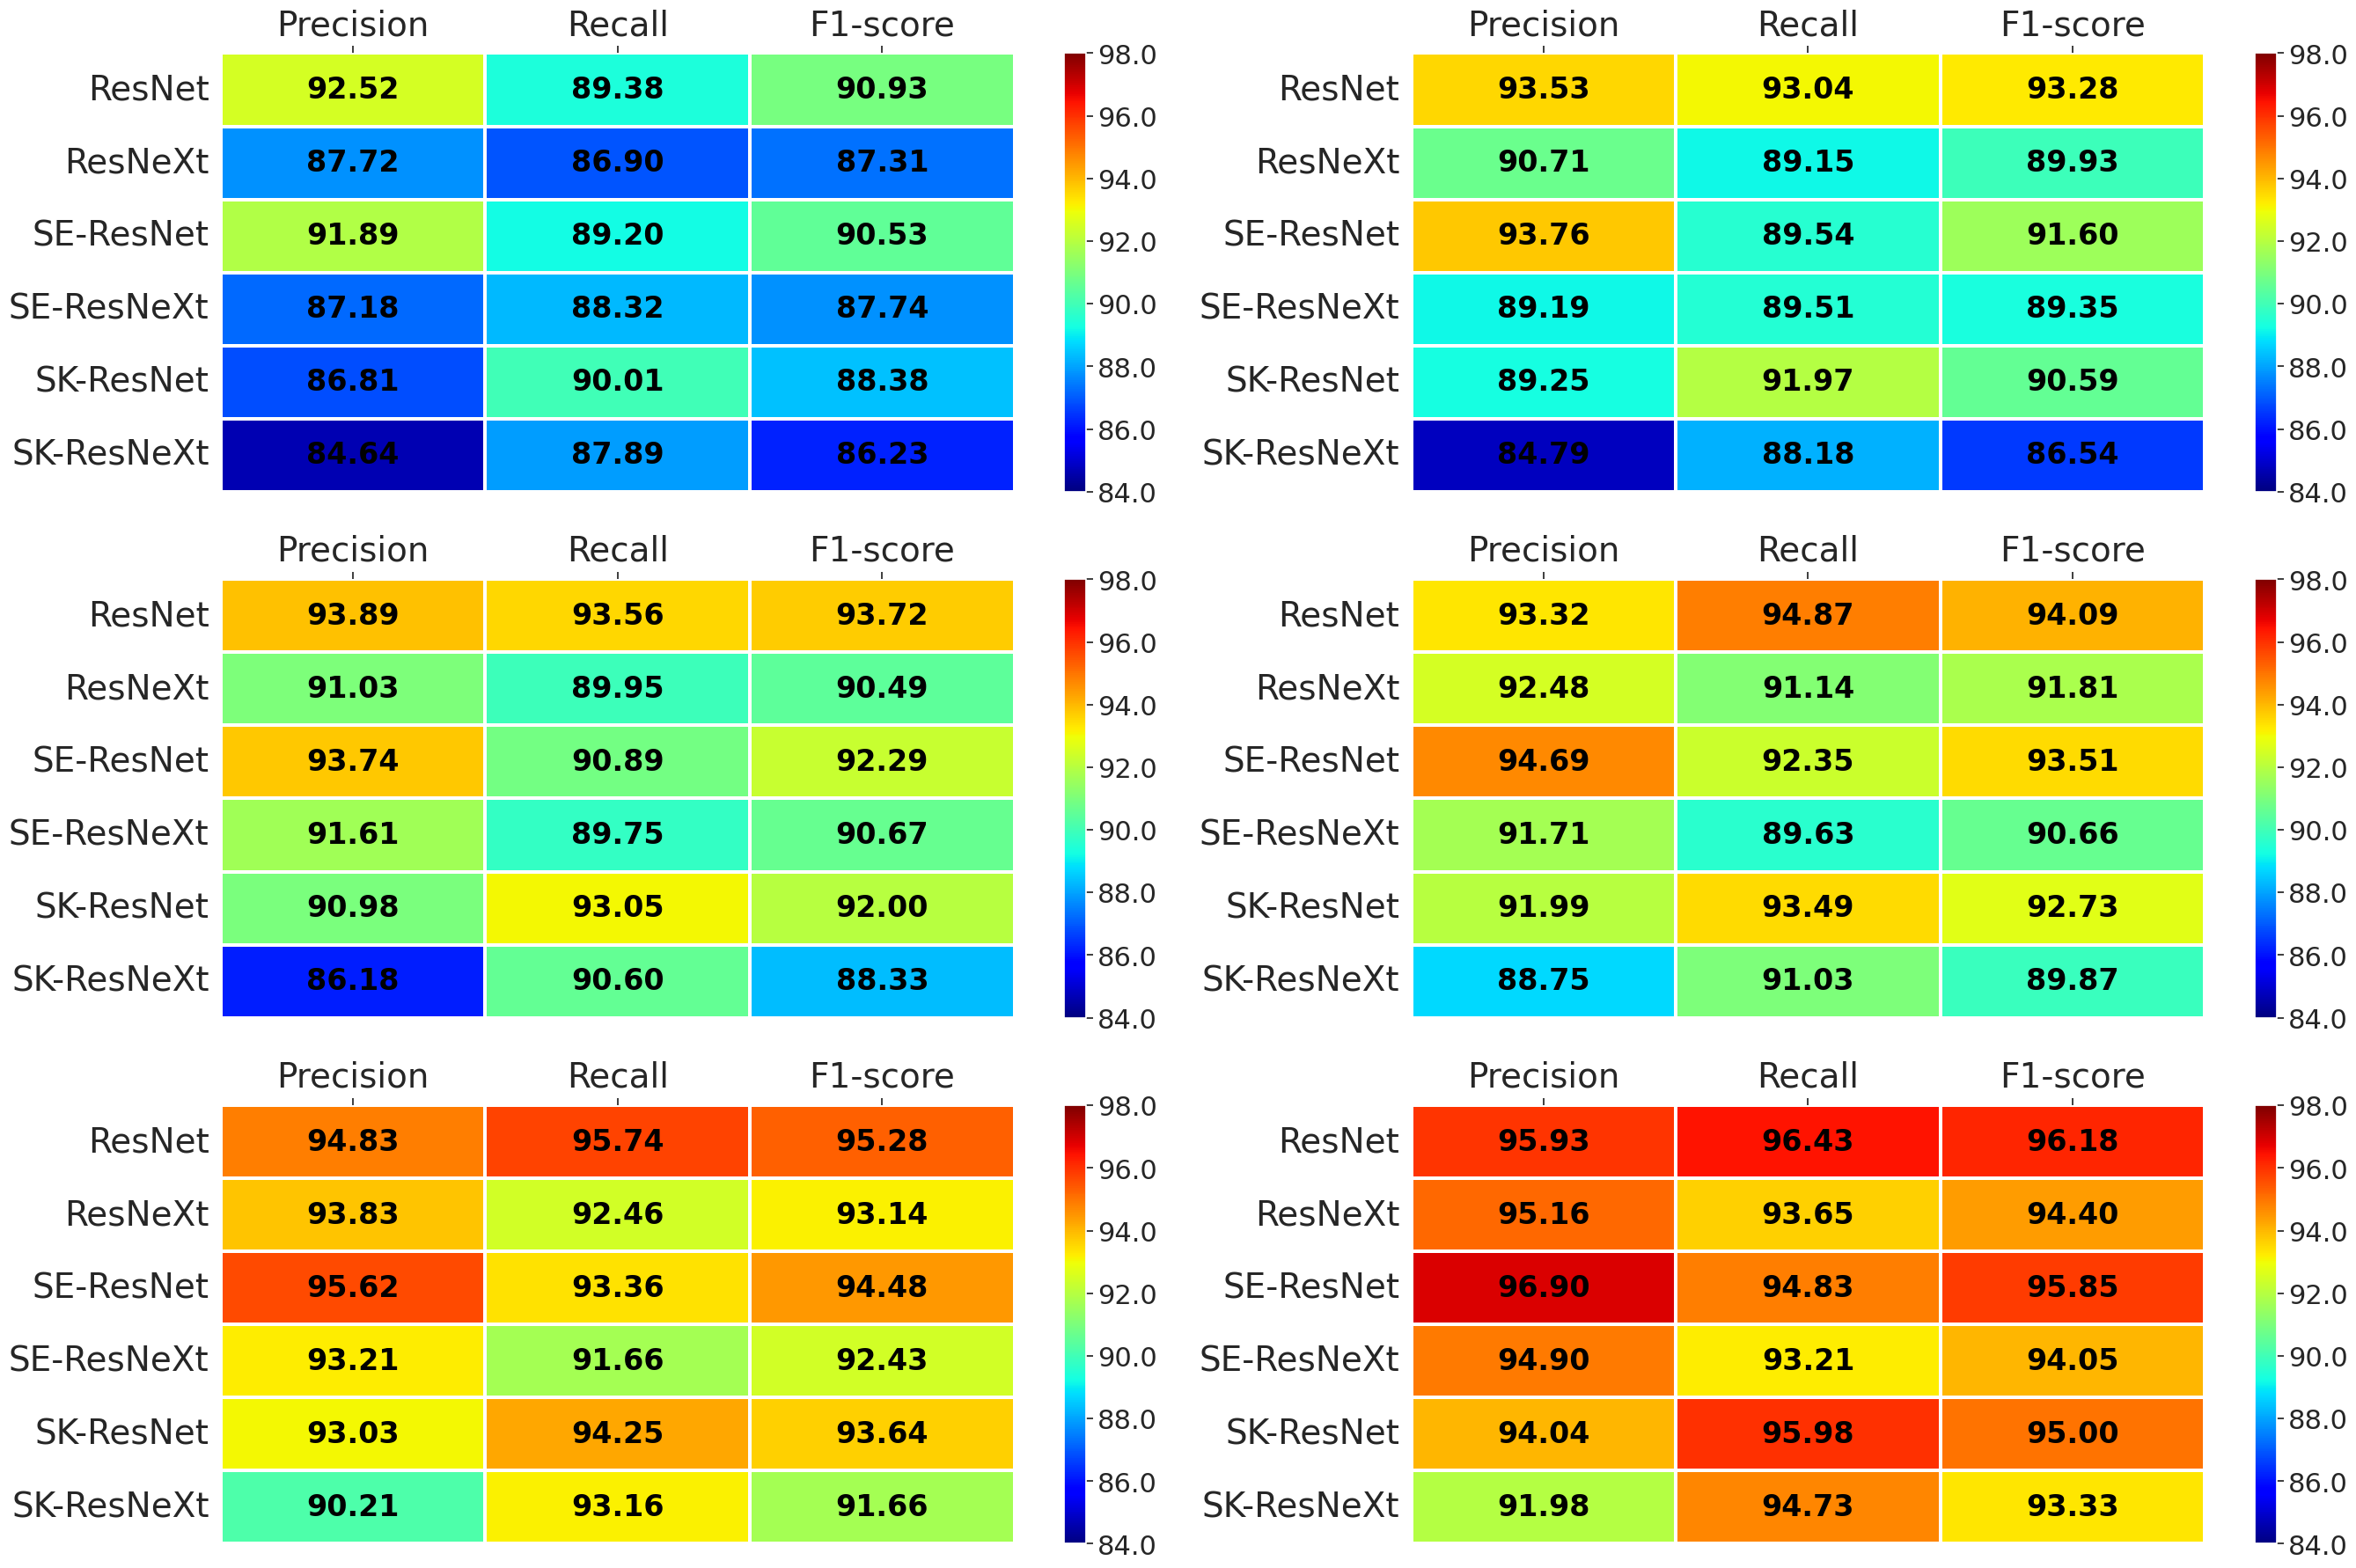

Reproduce this figure in Python. (Note: this script raises an exception after producing the figure.)
import matplotlib.pyplot as plt
import seaborn as sns
import numpy as np

font = {'family': 'Times New Roman',
        'size': 25,
        }
sns.set(font_scale=2.0)
plt.rc('font',family='Times New Roman')

x1 = [[92.52, 89.38, 90.93],
      [87.72, 86.90, 87.31],
      [91.89, 89.20, 90.53],
      [87.18, 88.32, 87.74],
      [86.81, 90.01, 88.38],
      [84.64, 87.89, 86.23]]

x2 = [[93.53, 93.04, 93.28],
      [90.71, 89.15, 89.93],
      [93.76, 89.54, 91.60],
     [89.19, 89.51, 89.35],

     [89.25, 91.97, 90.59],
     [84.79, 88.18, 86.54]]

x3 = [[93.89, 93.56, 93.72],
      [91.03, 89.95, 90.49],
[93.74, 90.89, 92.29],
     [91.61, 89.75, 90.67],

     [90.98, 93.05, 92.00],
     [86.18, 90.60, 88.33]]

x4 = [[93.32, 94.87, 94.09],
      [92.48, 91.14, 91.81],
[94.69, 92.35, 93.51],
     [91.71, 89.63, 90.66],

     [91.99, 93.49, 92.73],
     [88.75, 91.03, 89.87]]

x5 = [[94.83, 95.74, 95.28],
      [93.83, 92.46, 93.14],
[95.62, 93.36, 94.48],
      [93.21, 91.66, 92.43],

     [93.03, 94.25, 93.64],
     [90.21, 93.16, 91.66]]

x6 = [[95.93, 96.43, 96.18],
      [95.16, 93.65, 94.40],
[96.90, 94.83, 95.85],
     [94.90, 93.21, 94.05],

     [94.04, 95.98, 95.00],
     [91.98, 94.73, 93.33]]

x=[x1, x2, x3, x4, x5, x6]
figsize = 32, 22
plt.figure(figsize=figsize)

for i in range(1, 7):

    ax = plt.subplot(3, 2, i)

    ax.xaxis.tick_top()
    h=sns.heatmap(x[i-1], annot=True, cmap='jet', linewidths=1.5, vmin=84, vmax=98, fmt='.2f', cbar=False,
                annot_kws={'family': 'Times New Roman', 'size':24, 'weight':'bold', 'color':'black'})

    cbar = h.figure.colorbar(h.collections[0])
    cbar.set_ticks(np.linspace(84, 98, 8))
    cbar.set_ticklabels(('84.0', '86.0', '88.0', '90.0', '92.0',
                         '94.0', '96.0', '98.0'))


    label=['ResNet', 'ResNeXt', 'SE-ResNet', 'SE-ResNeXt', 'SK-ResNet', 'SK-ResNeXt']
    ax.set_yticklabels(label, fontsize=28)
    labels = ax.get_yticklabels()
    [label.set_fontname('Times New Roman') for label in labels]
    plt.yticks(rotation=360)


    label=['Precision', 'Recall', 'F1-score']
    ax.set_xticklabels(label, fontsize=28)
    labels = ax.get_xticklabels()
    [label.set_fontname('Times New Roman') for label in labels]

plt.savefig('all_result.eps', dpi=1000)
plt.show()
